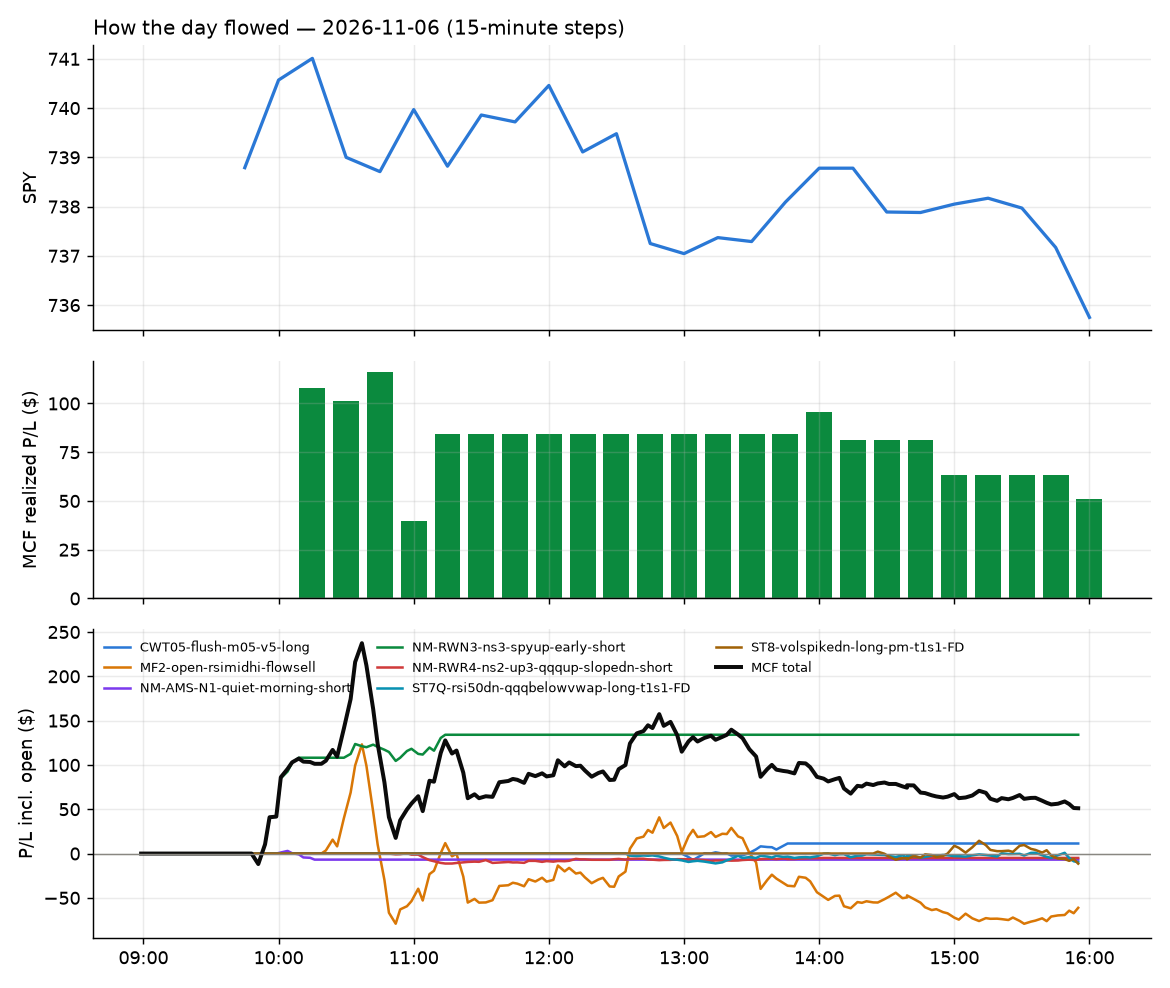

Data behind this chart, as committed beside it:
id, run_id, symbol, strategy, side, date, signal_time, entry_time, entry, stop, target, exit_time, exit, exit_reason, r_multiple, mae_r, mfe_r, success, shares, pnl, broker_order_id, slip_bps, pnl_adj, pct
207, 1, CRWD, NM-RWN3-ns3-spyup-early-short, -1, 2026-11-06, 2026-11-06 09:50:29.602888-05:00, 2026-11-06 09:50:31.513565-05:00, 225.5, 229.6, 222.4, 2026-11-06 10:08:13.854160-05:00, 222.3, target, 0.7663, -0.2868, 0.8434, , 4, 12.72, 8e58941b-1ea0-46c6-93e9-c3f91e2110ac, 23.67, 12.72, 1.41
204, 1, WDC, NM-RWN3-ns3-spyup-early-short, -1, 2026-11-06, 2026-11-06 09:50:32.685211-05:00, 2026-11-06 09:50:33.652946-05:00, 277.1, 285, 271.4, 2026-11-06 10:01:23.155008-05:00, 271.1, target, 0.7505, -0.5829, 0.5816, , 3, 18.0, ea3b9d96-0204-4de1-a8b3-0132d7b86938, 41.34, 18.0, 2.166
205, 1, STX, NM-RWN3-ns3-spyup-early-short, -1, 2026-11-06, 2026-11-06 09:50:53.291883-05:00, 2026-11-06 09:50:55.052957-05:00, 496.9, 506, 479.6, 2026-11-06 10:01:03.340045-05:00, 478.7, target, 1.988, -0.3941, 2.006, , 2, 36.37, 6092f23f-4b73-4d77-bb51-d8f4619a7632, -82.48, 36.37, 3.66
206, 1, TER, NM-RWN3-ns3-spyup-early-short, -1, 2026-11-06, 2026-11-06 09:50:54.003996-05:00, 2026-11-06 09:50:56.250497-05:00, 229.1, 234.4, 222.8, 2026-11-06 10:03:45.643335-05:00, 222.7, target, 1.216, -0.1965, 1.286, , 4, 25.5, 2d54d04c-ac05-4050-b16a-cfbba758e96d, -23.84, 25.5, 2.782
208, 1, HPE, NM-RWN3-ns3-spyup-early-short, -1, 2026-11-06, 2026-11-06 10:00:48.600417-05:00, 2026-11-06 10:00:49.486493-05:00, 46.01, 47.09, 45.29, 2026-11-06 10:07:53.226875-05:00, 45.27, target, 0.686, -0.1947, 0.7332, , 21, 15.54, 58972ad0-a34a-4623-92a7-e6561c73aac7, 38.97, 15.54, 1.608
209, 1, MKC, NM-AMS-N1-quiet-morning-short, -1, 2026-11-06, 2026-11-06 10:00:52.665866-05:00, 2026-11-06 10:00:56.274136-05:00, 48.25, 48.57, 47.98, 2026-11-06 10:15:16.510767-05:00, 48.59, stop, -1.086, -1.235, 0.6968, , 20, -6.86, 7c499121-8fb3-4c7f-aabd-e14648a48a20, -15.57, -7.26, -0.7109
223, 1, CIEN, MF2-open-rsimidhi-flowsell, -1, 2026-11-06, 2026-11-06 10:20:39.535800-05:00, 2026-11-06 10:20:43.284157-05:00, 243.1, 246.7, 236.6, 2026-11-06 15:55:50.188958-05:00, 241.8, flatten, 0.3685, -0.7219, 1.782, , 4, 5.38, fe5b75a6-e145-4155-9565-b755ac3e2c5d, 10.48, 5.38, 0.5533
216, 1, TER, MF2-open-rsimidhi-flowsell, -1, 2026-11-06, 2026-11-06 10:20:55.594933-05:00, 2026-11-06 10:20:58.042438-05:00, 220.9, 223.3, 214.7, 2026-11-06 11:13:10.038635-05:00, 214.5, target, 2.682, -0.4637, 2.774, , 4, 25.68, c4584263-9120-492f-88de-eb419ee00512, -22.68, 25.68, 2.906
222, 1, TTMI, MF2-open-rsimidhi-flowsell, -1, 2026-11-06, 2026-11-06 10:20:56.336765-05:00, 2026-11-06 10:21:01.139485-05:00, 65.13, 66.31, 62.78, 2026-11-06 14:50:28.332136-05:00, 66.34, stop, -1.024, -0.974, 1.458, , 15, -18.13, bd62e7e1-d13d-41a8-96f6-e4815544ce7d, 0.7676, -18.43, -1.856
220, 1, FLEX, MF2-open-rsimidhi-flowsell, -1, 2026-11-06, 2026-11-06 10:25:28.867381-05:00, 2026-11-06 10:25:32.323125-05:00, 68.27, 69.39, 66.62, 2026-11-06 14:01:10.953858-05:00, 69.42, stop, -1.02, -1.041, 1.308, , 14, -15.99, f84b37f6-1d80-4b22-be97-1056903a36d3, 28.58, -16.27, -1.673
224, 1, VRT, MF2-open-rsimidhi-flowsell, -1, 2026-11-06, 2026-11-06 10:25:30.592388-05:00, 2026-11-06 10:25:34.261931-05:00, 183.2, 185.2, 178.3, 2026-11-06 15:55:53.158472-05:00, 182.4, flatten, 0.3482, -0.6358, 2.392, , 5, 3.57, ee6d1a53-a581-4e6f-a021-d047f76a71c5, -13.45, 3.57, 0.3898
210, 1, MU, MF2-open-rsimidhi-flowsell, -1, 2026-11-06, 2026-11-06 10:25:45.917360-05:00, 2026-11-06 10:25:46.673142-05:00, 698.6, 705.5, 683.9, 2026-11-06 10:31:01.123909-05:00, 683.9, target, 2.142, -0.1923, 2.619, , 1, 14.7, bf1735e1-d8f0-45e1-821b-dfd006693914, -4.444, 14.7, 2.104
214, 1, ASX, MF2-open-rsimidhi-flowsell, -1, 2026-11-06, 2026-11-06 10:30:29.854274-05:00, 2026-11-06 10:30:31.172122-05:00, 31.05, 31.52, 30.42, 2026-11-06 10:49:39.794950-05:00, 31.53, stop, -1.019, -1.027, 0.5029, , 32, -15.23, 38b41312-57b7-47f4-9869-2a86bdb22cbd, 32.1, -15.87, -1.533
217, 1, GLXY, NM-RWN3-ns3-spyup-early-short, -1, 2026-11-06, 2026-11-06 10:30:53.769588-05:00, 2026-11-06 10:30:55.715379-05:00, 13.79, 14.35, 13.43, 2026-11-06 11:13:09.784327-05:00, 13.43, target, 0.648, -0.225, 0.711, , 72, 25.92, 93648044-3844-4257-ad1d-4219b8c1d000, 71.99, 25.92, 2.611
213, 1, KLAC, MF2-open-rsimidhi-flowsell, -1, 2026-11-06, 2026-11-06 10:31:02.471909-05:00, 2026-11-06 10:31:05.504869-05:00, 136.8, 138.3, 134.9, 2026-11-06 10:49:01.027205-05:00, 138.3, stop, -1.004, -0.9828, 0.8064, , 7, -10.13, ee75fcef-16ad-43af-86ed-74a64a040303, 22.4, -10.27, -1.058
211, 1, DELL, MF2-open-rsimidhi-flowsell, -1, 2026-11-06, 2026-11-06 10:35:35.210758-05:00, 2026-11-06 10:35:38.735240-05:00, 331.5, 336.8, 324.1, 2026-11-06 10:46:22.463062-05:00, 337.0, stop, -1.043, -1.104, 0.004425, , 3, -16.43, 18f67b3e-25c5-4030-a5f1-ac26db9bf64b, 31.17, -16.49, -1.652
212, 1, AMKR, MF2-open-rsimidhi-flowsell, -1, 2026-11-06, 2026-11-06 10:35:43.140292-05:00, 2026-11-06 10:35:47.433121-05:00, 31.74, 32.27, 31.15, 2026-11-06 10:46:40.330334-05:00, 32.28, stop, -1.024, -1.024, 0.03792, , 31, -16.74, b3b1efb8-2bda-44ee-870b-af869e454518, 48.6, -17.36, -1.701
215, 1, FIX, MF2-open-rsimidhi-flowsell, -1, 2026-11-06, 2026-11-06 10:35:56.508433-05:00, 2026-11-06 10:35:57.243448-05:00, 998.1, 1013, 974.4, 2026-11-06 10:50:11.899223-05:00, 1016, stop, -1.168, -1.105, 0.08598, , 1, -17.93, 40303436-ef1c-4183-a40e-33f53622f714, 23.44, -17.95, -1.796
218, 1, FER, NM-RWR4-ns2-up3-qqqup-slopedn-short, -1, 2026-11-06, 2026-11-06 10:50:52.567848-05:00, 2026-11-06 10:50:53.537732-05:00, 58.8, 59.16, 58.58, 2026-11-06 11:14:58.063935-05:00, 59.2, stop, -1.1, -1.057, 0.1647, , 17, -6.81, 52fcf7a2-8001-4cab-b73f-c59c204b193e, -4.254, -7.15, -0.6813
221, 1, CCEP, NM-RWR4-ns2-up3-qqqup-slopedn-short, -1, 2026-11-06, 2026-11-06 10:55:43.637534-05:00, 2026-11-06 10:55:45.996588-05:00, 117.0, 117.9, 116.8, 2026-11-06 14:01:37.151748-05:00, 116.8, target, 0.266, -0.9598, 0.3122, , 8, 1.84, 9daf417c-fd1c-4037-a84b-678bdc8ad481, 11.53, 1.84, 0.1966
225, 1, FTNT, ST7Q-rsi50dn-qqqbelowvwap-long-t1s1-FD, 1, 2026-11-06, 2026-11-06 12:35:44.867285-05:00, 2026-11-06 12:35:48.602501-05:00, 120.5, 118, 123, 2026-11-06 15:55:59.403724-05:00, 118.9, flatten, -0.6568, -0.6343, 0.02461, , 8, -13.08, 798a8645-2c39-4fd5-881a-2814769ded67, 1.141, -13.08, -1.357
226, 1, FDS, ST7Q-rsi50dn-qqqbelowvwap-long-t1s1-FD, 1, 2026-11-06, 2026-11-06 12:50:43.451882-05:00, 2026-11-06 12:50:45.082873-05:00, 326.1, 322.5, 329, 2026-11-06 15:55:52.024588-05:00, 327.2, flatten, 0.3049, -0.7112, 0.6345, , 3, 3.28, aca20d20-d86f-4869-911f-15dfe20d6fde, 10.44, 3.28, 0.3353
219, 1, ORCL, CWT05-flush-m05-v5-long, 1, 2026-11-06, 2026-11-06 13:00:35.828426-05:00, 2026-11-06 13:00:36.748388-05:00, 113.7, 111.9, 115.1, 2026-11-06 13:46:50.594052-05:00, 115.1, target, 0.7906, -0.6972, 0.8388, , 8, 11.34, 699ffd62-f23d-4e73-84c4-d5a3cd07c571, -26.31, 11.34, 1.246
227, 1, SOXL, ST8-volspikedn-long-pm-t1s1-FD, 1, 2026-11-06, 2026-11-06 14:26:00.896346-05:00, 2026-11-06 14:26:04.328996-05:00, 45.87, 42.39, 49.27, 2026-11-06 15:55:48.917198-05:00, 45.33, flatten, -0.1557, -0.1758, 0.2132, , 21, -11.39, 94a76d76-606c-4afe-b0a1-ade4c9e7b9b8, 9.51, -11.39, -1.182
